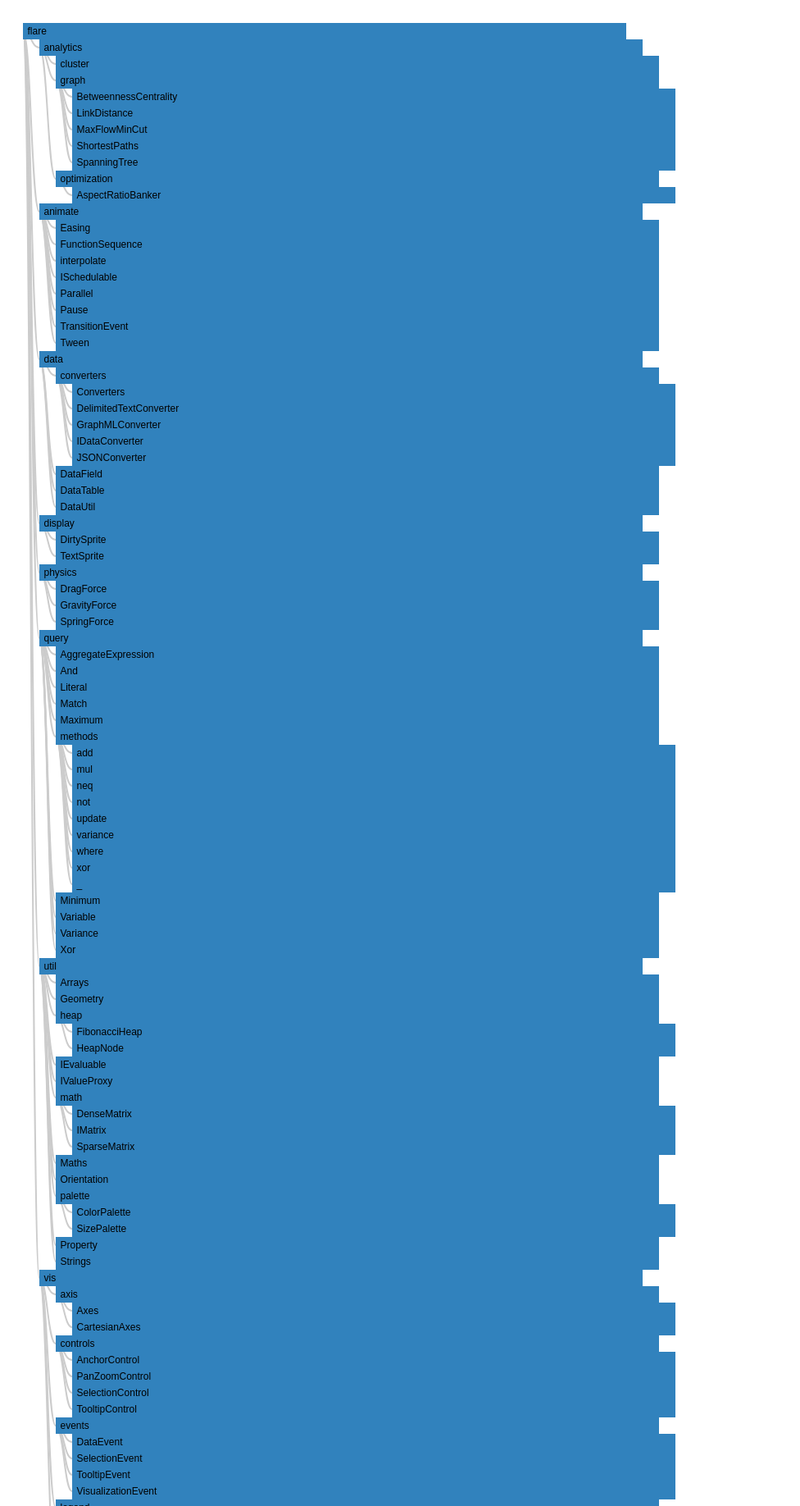
D3 v4 page, settled after 480 driven frames (8 s of simulated time); the page loaded 1 data file(s).


// ── functions.js
function clone(selector) {
    var node = d3.select(selector).node();
    return d3.select(node.parentNode.insertBefore(node.cloneNode(true),
node.nextSibling));
}
function duplicatebranches(g,k){
  //console.log(draggedNode)
  //console.log(d)
  var childcount=0;
  if (typeof g.children !='undefined')
       childcount = g.children.length
     
     if (childcount > 0) {//add children of dragged node to the children of d node
         for (j =0 ; j<childcount;j++)
           addtochildren(k,g.children[0])
         }
         var copysubtree=clonetree(k, g.depth, g.height);
         var nodeupdates=copysubtree.descendants();
         
        // console.log("copysubtree")
        // console.log(copysubtree)
         if (typeof copysubtree.children!='undefined'){
          copysubtree.children.forEach(function(f){
          f.parent=g;
             if (typeof g.children != 'undefined') {
                  g.children.push(f);
              } else {
                  g.children=[];
                  g.data.children=[];
                  g.children.push(f);
              }
              g.data.children.push(f.data);
          })
         }
         
  
   g.data.name= k.data.name+"AND" + g.data.name;

  
   k.data.name= g.data.name;
}
function findNode(rootC,d){
  var nodes = rootC.descendants()
 // console.log(nodes)
  var foundnode;
  if (d.id==rootC.id){
    
    foundnode = rootC;
  }else{
   nodes.forEach(function(f){
      if (d.id==f.id){
      foundnode=f;
    }
  });
  }
 // console.log("foundnode")
 // console.log(foundnode)
  return foundnode

}
function deshadownode(){
  svg.selectAll('g.node').append("circle")
        .attr('r', 10).style("opacity",1.0).style("fill", function(d) {
        return "#0e4677";
       })
}
function distance(x1,y1, x2,y2){
  return Math.sqrt(Math.pow(x1 - x2, 2) + Math.pow(y1 - y2, 2))
}
function addtochildren(d,f){

 // console.log(draggedNode.parent)
  var index = f.parent.children.indexOf(f);
 // console.log(index)
 if (index > -1) {
   f.parent.children.splice(index, 1);
   f.parent.data.children.splice(index, 1);
 }
 //console.log(f.parent.children.length)
 if (f.parent.children.length == 0)
 {
  delete f.parent.children
  delete f.parent.data.children
 }
 //console.log("children of parent of draggedNode")
 //console.log(f.parent.children)
 f.depth = d.depth + 1; 
 f.height = d.height - 1;
 f.parent=d;
 if (typeof d.children !== 'undefined') {
      d.children.push(f);
  } else {
      d.children=[];
      d.data.children=[];
      d.children.push(f);
  }

 d.data.children.push(f.data);

 
} 
function updatealltext(){
  svg.selectAll('g.node').select("text").text(function(d) { return d.data.name; });
  svg.selectAll('g.node').select('circle').attr("id", function(d){return d.data.name+d.id})
  svg.selectAll('line.link').attr("id", function(d){return d.data.name+d.id+"link"})
  //console.log(svg.selectAll('g.node').select('circle'))

}
function removelink(draggedNode){
  console.log("draggedNode")
  console.log(draggedNode)
  svg.selectAll('line.link').filter(function(d, i) { 
    if(d.id == draggedNode.id)
    { console.log(d)
      return true;}
      return false;
    }).remove()
}
function removedraggedNode(f){
  svg.selectAll('g.node')
    .filter(function(d, i) {
      if (d == f){
        return true;
      }else{
        return false;
      }
   }).remove();
    //remove the data too

  var index = f.parent.children.indexOf(f);
   // console.log(index)
   if (index > -1) {
     f.parent.children.splice(index, 1);
     f.parent.data.children.splice(index, 1);
   }
   if (f.parent.children.length == 0)
      {
       delete f.parent.children
       delete f.parent.data.children
       }

}
function isNearLine(x,y,d){
  var x1;
  var y1;
  var x2;
  var y2;
  threshold= 1100
  if (d.parent==null)//root of the tree
  {
    x1= root.x0
     y1=0;
   }else{
     x1 = d.parent.x;
     y1 = d.parent.y;
   }
   x2= d.x;
   y2 = d.y;
   if (d.parent.x == x && d.parent.y==y)
    return false
   
   dxc = x - x1;
  // console.log("dxc")
  // console.log(dxc)
   dyc = y-y1;
  // console.log("dyc")
  // console.log(dyc)
   dxl = x2-x1;
   dyl = y2-y1;
  /* console.log("dxl")
   console.log(dxl)
   console.log("dyl")
   console.log(dyl)*/

   cross = (dxc * dyl) - (dyc * dxl);
  // console.log("cross")
  // console.log(cross)
   if (Math.abs(cross) >=threshold)
    return false;
  if (Math.abs(dxl) >= Math.abs(dyl))
    if (dxl>0 ){
      return x1<=x && x<=x2
    }else{
      return x2<=x && x<=x1
    }
  else
    if (dyl > 0)  
     return  y1 <= y && y <= y2 
   else
     return y2 <= y && y <= y1;
   

}
function transformNode(draggedNode,originalX,originalY){
  draggedNode.x=originalX;
  draggedNode.y=originalY;
  svg.selectAll('g.node').filter(function (d,i){
    if (d == draggedNode){
      return true;
    }
    return false;
    
  }).attr("transform", "translate(" + originalX + "," + originalY + ")");
}
function mergeNodes(draggedNode,d,root){
  var childcount=0;
  if (typeof draggedNode.children !='undefined'){             
        childcount = draggedNode.children.length
  }
               
    if (childcount > 0) {//add children of dragged node to the children of d node
                 
         for (j =0 ; j<childcount;j++){
                   
            addtochildren(d,draggedNode.children[0])
         }
                 
     }
              //console.log(f.parent.children.length)
               
       d.data.name= d.data.name+"AND" + draggedNode.data.name;
       
       updatealltext()
       
       d3.selectAll('.copys').remove();

       removelink(draggedNode);
       
       removedraggedNode(draggedNode)
}
function updateids(root){
  var nodez=root.descendants();
  var j  = 0;
  nodez.forEach(function(f){
    return f.id=++j;
  })
}
function removeTempChanges(dragedC,dC,draggedNodechildren,dchildren,svg){
  
  console.log(dchildren)
  svg.selectAll('g.node').filter(function(h,i){
    if (h.parent==dragedC){
      console.log("h")
      console.log(h)
      var found=false;
      dchildren.forEach(function(f){

        if (f.id==h.id){
         
          found=true;
        }
      })
      return found;
    
    }else{
      return false;
    }
    
  }).remove();

}

function centerNode(source,k,width,height) {
        k = d3.event.transform.k;
        x = -source.y0;
        y = -source.x0;
        x = x * k + width / 2;
        y = y * k + height / 2;
        d3.select('g').transition()
            .duration(duration)
            .attr("transform", "translate(" + x + "," + y + ")scale(" + k + ")");
        zoomListener.scale(scale);
        zoomListener.translate([x, y]);
    }
// ── tmain.js
var margin = {top: 30, right: 20, bottom: 30, left: 20},
    width = 960,
    barHeight = 20,
    barWidth = (width - margin.left - margin.right) * 0.8;

var i = 0,
    duration = 400,
    root;

var diagonal = d3.linkHorizontal()
    .x(function(d) { return d.y; })
    .y(function(d) { return d.x; });

var svg = d3.select("#tree_container").append("svg")
    .attr("width", width) // + margin.left + margin.right)
  .append("g")
    .attr("transform", "translate(" + margin.left + "," + margin.top + ")");

d3.json("flare.json", function(error, flare) {
  if (error) throw error;
  root = d3.hierarchy(flare);
  root.x0 = 0;
  root.y0 = 0;
  update(root);
 console.log(root)
});
 
function update(source) {

  // Compute the flattened node list.
  var nodes = root.descendants();

  var height = Math.max(500, nodes.length * barHeight + margin.top + margin.bottom);

  d3.select("svg").transition()
      .duration(duration)
      .attr("height", height);

  d3.select(self.frameElement).transition()
      .duration(duration)
      .style("height", height + "px");

  // Compute the "layout". TODO https://github.com/d3/d3-hierarchy/issues/67
  var index = -1;
  root.eachBefore(function(n) {
    n.x = ++index * barHeight;
    n.y = n.depth * 20;
  });

  // Update the nodes…
  var node = svg.selectAll(".node")
    .data(nodes, function(d) { return d.id || (d.id = ++i); });

  var nodeEnter = node.enter().append("g")
      .attr("class", "node")
      .attr("transform", function(d) { return "translate(" + source.y0 + "," + source.x0 + ")"; })
      .call(d3.drag()
        .on("start", dragstarted)
        .on("drag", dragged)
        .on("end", dragended))
      .style("opacity", 0);

  // Enter any new nodes at the parent's previous position.
  nodeEnter.append("rect")
    .attr('class', 'node')
    .attr("id", function(d){return d.data.name+d.id})
      .attr("y", -barHeight / 2)
      .attr("height", barHeight)
      .attr("width", barWidth)
      .style("fill", "#3182bd")
      

  nodeEnter.append("text")
      .attr("dy", 3.5)
      .attr("dx", 5.5)
      .text(function(d) { return d.data.name; });

  // Transition nodes to their new position.
  nodeEnter.transition()
      .duration(duration)
      .attr("transform", function(d) { return "translate(" + d.y + "," + d.x + ")"; })
      .style("opacity", 1);

  node.transition()
      .duration(duration)
      .attr("transform", function(d) { return "translate(" + d.y + "," + d.x + ")"; })
      .style("opacity", 1)
    .select("rect")
      .style("fill", "#3182bd")

  // Transition exiting nodes to the parent's new position.
  node.exit().transition()
      .duration(duration)
      .attr("transform", function(d) { return "translate(" + source.y + "," + source.x + ")"; })
      .style("opacity", 0)
      .remove();

  // Update the links…
  var link = svg.selectAll(".link")
    .data(root.links(), function(d) { return d.target.id; });

  // Enter any new links at the parent's previous position.
  link.enter().insert("path", "g")
      .attr("class", "link")
      .attr("d", function(d) {
        var o = {x: source.x0, y: source.y0};
        return diagonal({source: o, target: o});
      })
    .transition()
      .duration(duration)
      .attr("d", diagonal);

  // Transition links to their new position.
  link.transition()
      .duration(duration)
      .attr("d", diagonal);

  // Transition exiting nodes to the parent's new position.
  link.exit().transition()
      .duration(duration)
      .attr("d", function(d) {
        var o = {x: source.x, y: source.y};
        return diagonal({source: o, target: o});
      })
      .remove();

  // Stash the old positions for transition.
  root.each(function(d) {
    d.x0 = d.x;
    d.y0 = d.y;
  });
}
/*function color(d) {
  return d._children ? "#3182bd" : d.children ? "#c6dbef" : "#fd8d3c";
}*/
/*function click(d) {
  if (d.children) {
    d._children = d.children;
    d.children = null;
  } else {
    d.children = d._children;
    d._children = null;
  }
  update(d);
}*/
function clone(selector) {
    var node = d3.select(selector).node();
    return d3.select(node.parentNode.insertBefore(node.cloneNode(true),
node.nextSibling));
}


function dragstarted(d) {
   clicked = false;
  draggingNode = d;
  var copy = clone(this).attr("class", "copys");
  console.log(copy)

 /*var copynode =d3.select("g")
    .data(draggingNode)
   .enter().append("g")
      .attr("class", "copys")
      .attr("transform", function(d) { return "translate(" + draggingNode.y0 + "," + draggingNode.x0 + ")"; })
 console.log(d3.selectAll('.copys'))
 copynode.append("rect")
     .attr("y",-barHeight / 2)
      .attr("height", barHeight)
      .style("fill", "#3182bd")
      .style("opacity",0.5)
      .attr("width", barWidth)

 copynode.append("text")
     .attr("dy", 3.5)
      .attr("dx", 5.5)
      .text( draggingNode.data.name); */ 
  d3.select(this).style("opacity",0.4)
  d3.select(this).raise().classed("active", true);
       //creating shadowi image of dragging node
// console.log(draggingNode.data.name)
  dragStarted = null;
}

function dragged(d) {
  //d3.select(this).attr("cx", d.x = d3.event.x).attr("cy", d.y = d3.event.y);
  //draggingNode=d;

  d.y += d3.event.dx
  d.x += d3.event.dy
  d3.select(this).attr("transform", "translate(" + d.y + "," + d.x + ")");
}
function dragended(d) {
  var touchedNode=false;
  var first=false;
 var childcount=0;
 draggingNode=d;
 svg.selectAll('g.node')
    .filter(function(d, i) {
      if(distance(draggingNode.x,draggingNode.y, d.x, d.y) < 20 && draggingNode!=d){
        alert("here we are again")
        console.log(d)
        return true

      }else{
        return false
      }
    })
  d3.select(this).classed("active", false);
  
}


function windowClose(){
  d3.select("body").selectAll("div.dialogbox").style("display", "none")
}

### data: flare.json
{
 "name": "flare",
 "children": [
  {
   "name": "analytics",
   "children": [
    "{... 1 keys}",
    "{... 2 keys}",
    "{... 2 keys}"
   ]
  },
  {
   "name": "animate",
   "children": [
    "{... 2 keys}",
    "{... 2 keys}",
    "{... 1 keys}",
    "{... 2 keys}",
    "{... 2 keys}",
    "{... 2 keys}",
    "{... 2 keys}",
    "{... 2 keys}"
   ]
  },
  {
   "name": "data",
   "children": [
    "{... 2 keys}",
    "{... 2 keys}",
    "{... 2 keys}",
    "{... 2 keys}"
   ]
  },
  {
   "name": "display",
   "children": [
    "{... 2 keys}",
    "{... 2 keys}"
   ]
  },
  {
   "name": "physics",
   "children": [
    "{... 2 keys}",
    "{... 2 keys}",
    "{... 2 keys}"
   ]
  },
  {
   "name": "query",
   "children": [
    "{... 2 keys}",
    "{... 2 keys}",
    "{... 2 keys}",
    "{... 2 keys}",
    "{... 2 keys}",
    "{... 2 keys}",
    "{... 2 keys}",
    "{... 2 keys}",
    "... 2 more items"
   ]
  },
  {
   "name": "util",
   "children": [
    "{... 2 keys}",
    "{... 2 keys}",
    "{... 2 keys}",
    "{... 2 keys}",
    "{... 2 keys}",
    "{... 2 keys}",
    "{... 2 keys}",
    "{... 2 keys}",
    "... 3 more items"
   ]
  },
  {
   "name": "vis",
   "children": [
    "{... 2 keys}",
    "{... 2 keys}",
    "{... 2 keys}",
    "{... 2 keys}",
    "{... 2 keys}"
   ]
  }
 ]
}